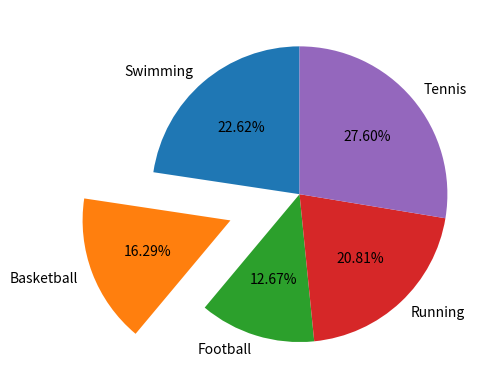

The script that saved this image:
import numpy as np
import matplotlib.pyplot as plt

# Pie charts show information as percentage pieces of a circular set
# This example references a poll that recollects the voter's favorite sports

votes = [50, 36, 28, 46, 61]
sports = ["Swimming", "Basketball", "Football", "Running", "Tennis"]

# This array will later be introducuced as a parameter to indicate each of the pieces' distances from the center
pull = [0, 0.5, 0, 0, 0]

# This is the standard format used so that the graph will show percentages up to 2 digits behind the floating point
percentageFormat = "%.2f%%"

plt.pie(votes, labels=sports, explode=pull, autopct=percentageFormat, pctdistance=0.6, startangle=90)
plt.show()